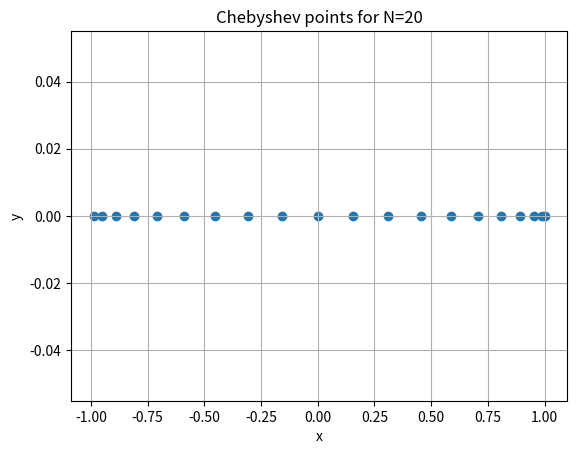

Here is the Python script that generated this plot:
import matplotlib.pyplot as plt
import numpy as np


N = 20
xs_cheb = np.array([np.cos(np.pi * j / (N)) for j in range(N)])


plt.title(f'Chebyshev points for N={N}')
plt.xlabel('x')
plt.ylabel('y')
plt.scatter(xs_cheb,[0]*N)
plt.grid()
plt.show()

#plt.savefig(f'cheb{N}.eps')